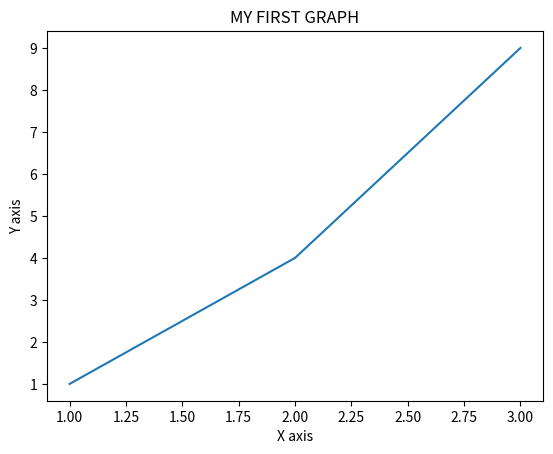

Generate this figure with matplotlib:
import matplotlib.pyplot as plt
X=[1,2,3]
Y=[1,4,9]
plt.plot(X,Y)
plt.xlabel("X axis")
plt.ylabel("Y axis")
plt.title("MY FIRST GRAPH")
plt.show()
